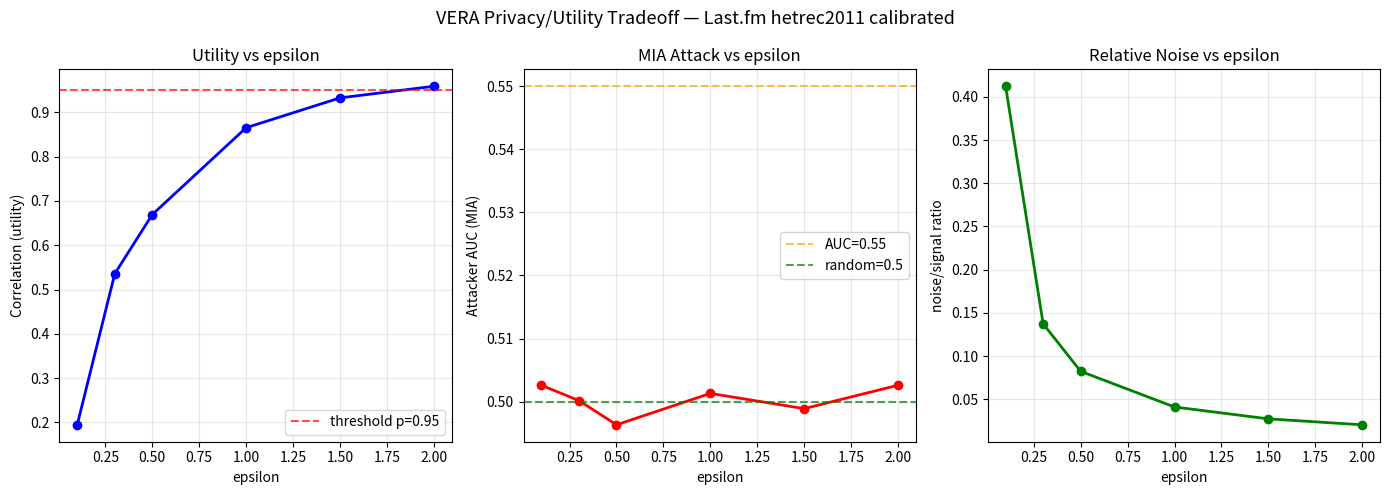

This figure's Python source:
import numpy as np
import matplotlib
matplotlib.use('Agg')
import matplotlib.pyplot as plt

np.random.seed(42)
N = 92834
plays = np.random.zipf(1.8, N).astype(float)
plays = np.clip(plays, 1, 200)

epsilons = [0.1, 0.3, 0.5, 1.0, 1.5, 2.0]
rhos, aucs, noise_ratios = [], [], []

for eps in epsilons:
    real_mean = np.mean(plays)
    sensitivity = 1.0
    noise_scale = sensitivity / eps
    windows_real = [np.mean(plays[i:i+100]) for i in range(0, 50000, 100)]
    windows_dp   = [w + np.random.laplace(0, noise_scale) for w in windows_real]
    rho = np.corrcoef(windows_real, windows_dp)[0,1]
    rhos.append(rho)
    members     = plays[:N//2]
    non_members = np.random.zipf(1.8, N//2).astype(float)
    non_members = np.clip(non_members, 1, 200)
    dp_members     = members + np.random.laplace(0, noise_scale, N//2)
    dp_non_members = non_members + np.random.laplace(0, noise_scale, N//2)
    threshold = np.median(np.concatenate([dp_members, dp_non_members]))
    tp = np.sum(dp_members > threshold)
    fp = np.sum(dp_non_members > threshold)
    auc = (tp / (N//2) + (1 - fp/(N//2))) / 2
    aucs.append(auc)
    noise_ratios.append(noise_scale / np.std(plays))

fig, axes = plt.subplots(1, 3, figsize=(14, 5))
fig.suptitle('VERA Privacy/Utility Tradeoff — Last.fm hetrec2011 calibrated', fontsize=13)

axes[0].plot(epsilons, rhos, 'b-o', linewidth=2)
axes[0].axhline(y=0.95, color='r', linestyle='--', alpha=0.7, label='threshold p=0.95')
axes[0].set_xlabel('epsilon'); axes[0].set_ylabel('Correlation (utility)')
axes[0].set_title('Utility vs epsilon'); axes[0].legend(); axes[0].grid(True, alpha=0.3)

axes[1].plot(epsilons, aucs, 'r-o', linewidth=2)
axes[1].axhline(y=0.55, color='orange', linestyle='--', alpha=0.7, label='AUC=0.55')
axes[1].axhline(y=0.5,  color='g', linestyle='--', alpha=0.7, label='random=0.5')
axes[1].set_xlabel('epsilon'); axes[1].set_ylabel('Attacker AUC (MIA)')
axes[1].set_title('MIA Attack vs epsilon'); axes[1].legend(); axes[1].grid(True, alpha=0.3)

axes[2].plot(epsilons, noise_ratios, 'g-o', linewidth=2)
axes[2].set_xlabel('epsilon'); axes[2].set_ylabel('noise/signal ratio')
axes[2].set_title('Relative Noise vs epsilon'); axes[2].grid(True, alpha=0.3)

plt.tight_layout()
plt.savefig('vera_utility_privacy.png', dpi=150, bbox_inches='tight')
print("OK")
print(f"\neps\t\trho\t\tAUC\t\tnoise_ratio")
for i, eps in enumerate(epsilons):
    print(f"{eps}\t\t{rhos[i]:.4f}\t\t{aucs[i]:.4f}\t\t{noise_ratios[i]:.4f}")
